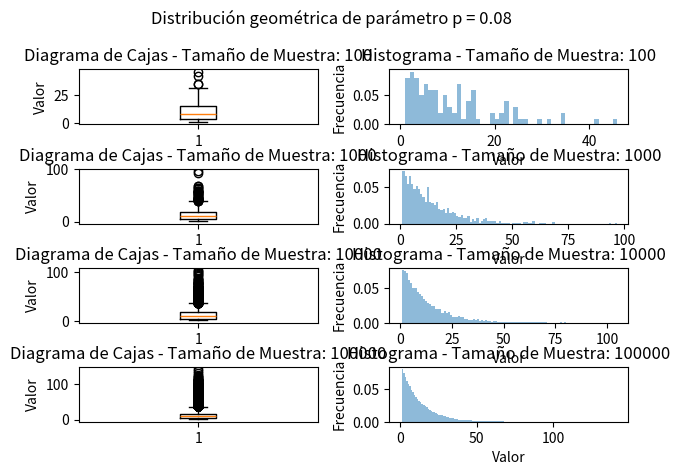

Write Python code to recreate this figure.
import numpy as np
import statistics as st
from scipy.stats import geom
import matplotlib.pyplot as plt

# Parámetros de la distribución geométrica
p = 0.08
sample_sizes = [10**2, 10**3, 10**4, 10**5]

# Almacenar los valores calculados por cada tamaño de muestra
expecteds = []
medians = []
means = []
modes = []
variance_teos = []
variance_empis = []

# Funcion para calcular la varianza empirica
def variance_e(mean, sample):
    sum = 0
    for i in range(len(sample)):
        sum += (sample[i] - mean)**2
    return sum/(len(sample))

# Arreglo de figuras
fig, axs = plt.subplots(4,2)
fig.suptitle('Distribución geométrica de parámetro p = '+ str(p))

# Generar muestras aleatorias y calcular la mediana y la moda
for i, size in enumerate(sample_sizes):
    # Muestra
    sample = geom.rvs(p, size=size)
    # Mediana
    median = np.median(sample)
    # Media
    mean = np.mean(sample)
    # Moda
    mode = st.mode(sample)
    # Varianza teorica
    variance_teo = (1-p)/(p**2)
    # Varianza empirica
    variance_empi = variance_e(mean, sample)
    # Esperanza
    expected = (1/p) - 1
    
    medians.append(median)
    means.append(mean)
    modes.append(mode)
    variance_teos.append(variance_teo)
    variance_empis.append(variance_empi)
    expecteds.append(expected)

    # Diagrama de cajas
    axs[i, 0].boxplot(sample)
    axs[i, 0].set_ylabel('Valor')
    axs[i, 0].set_title('Diagrama de Cajas - Tamaño de Muestra: ' + str(size) )

    # Histograma
    axs[i, 1].hist(sample, bins=range(max(sample)+2), density=True, alpha=0.5)
    axs[i, 1].set_xlabel('Valor')
    axs[i, 1].set_ylabel('Frecuencia')
    axs[i, 1].set_title('Histograma - Tamaño de Muestra: ' + str(size))

# Ajustar los márgenes entre las subtramas
plt.tight_layout()
plt.subplots_adjust(hspace=0.8)

# Abrir la figura en pantalla completa
figManager = plt.get_current_fig_manager()
figManager.full_screen_toggle()

# Mostrar la figura con los gráficos
plt.show()

# Imprimir Tamaño muestra, mediana, moda, varianzas y esperanza en consola
for i, size in enumerate(sample_sizes):
    texto = '------- Distribución geométrica de parámetro p = '+str(p)+' -------' + '\n' \
        + 'Tamaño de Muestra: ' + str(size) + '\n' \
        + 'Mediana: ' + str(medians[i]) + '\n' \
        + 'Media: ' + str(means[i]) + '\n' \
        + 'Moda: ' + str(modes[i]) + '\n' \
        + 'Varianza Teorica: ' + str(variance_teos[i]) + '\n' \
        + 'Varianza Empírica: ' + str(round(variance_empis[i],2)) + '\n' \
        + 'Esperanza: ' + str(expecteds[i]) + '\n' \
        + '-------------------------' + '\n'
    print(texto)
